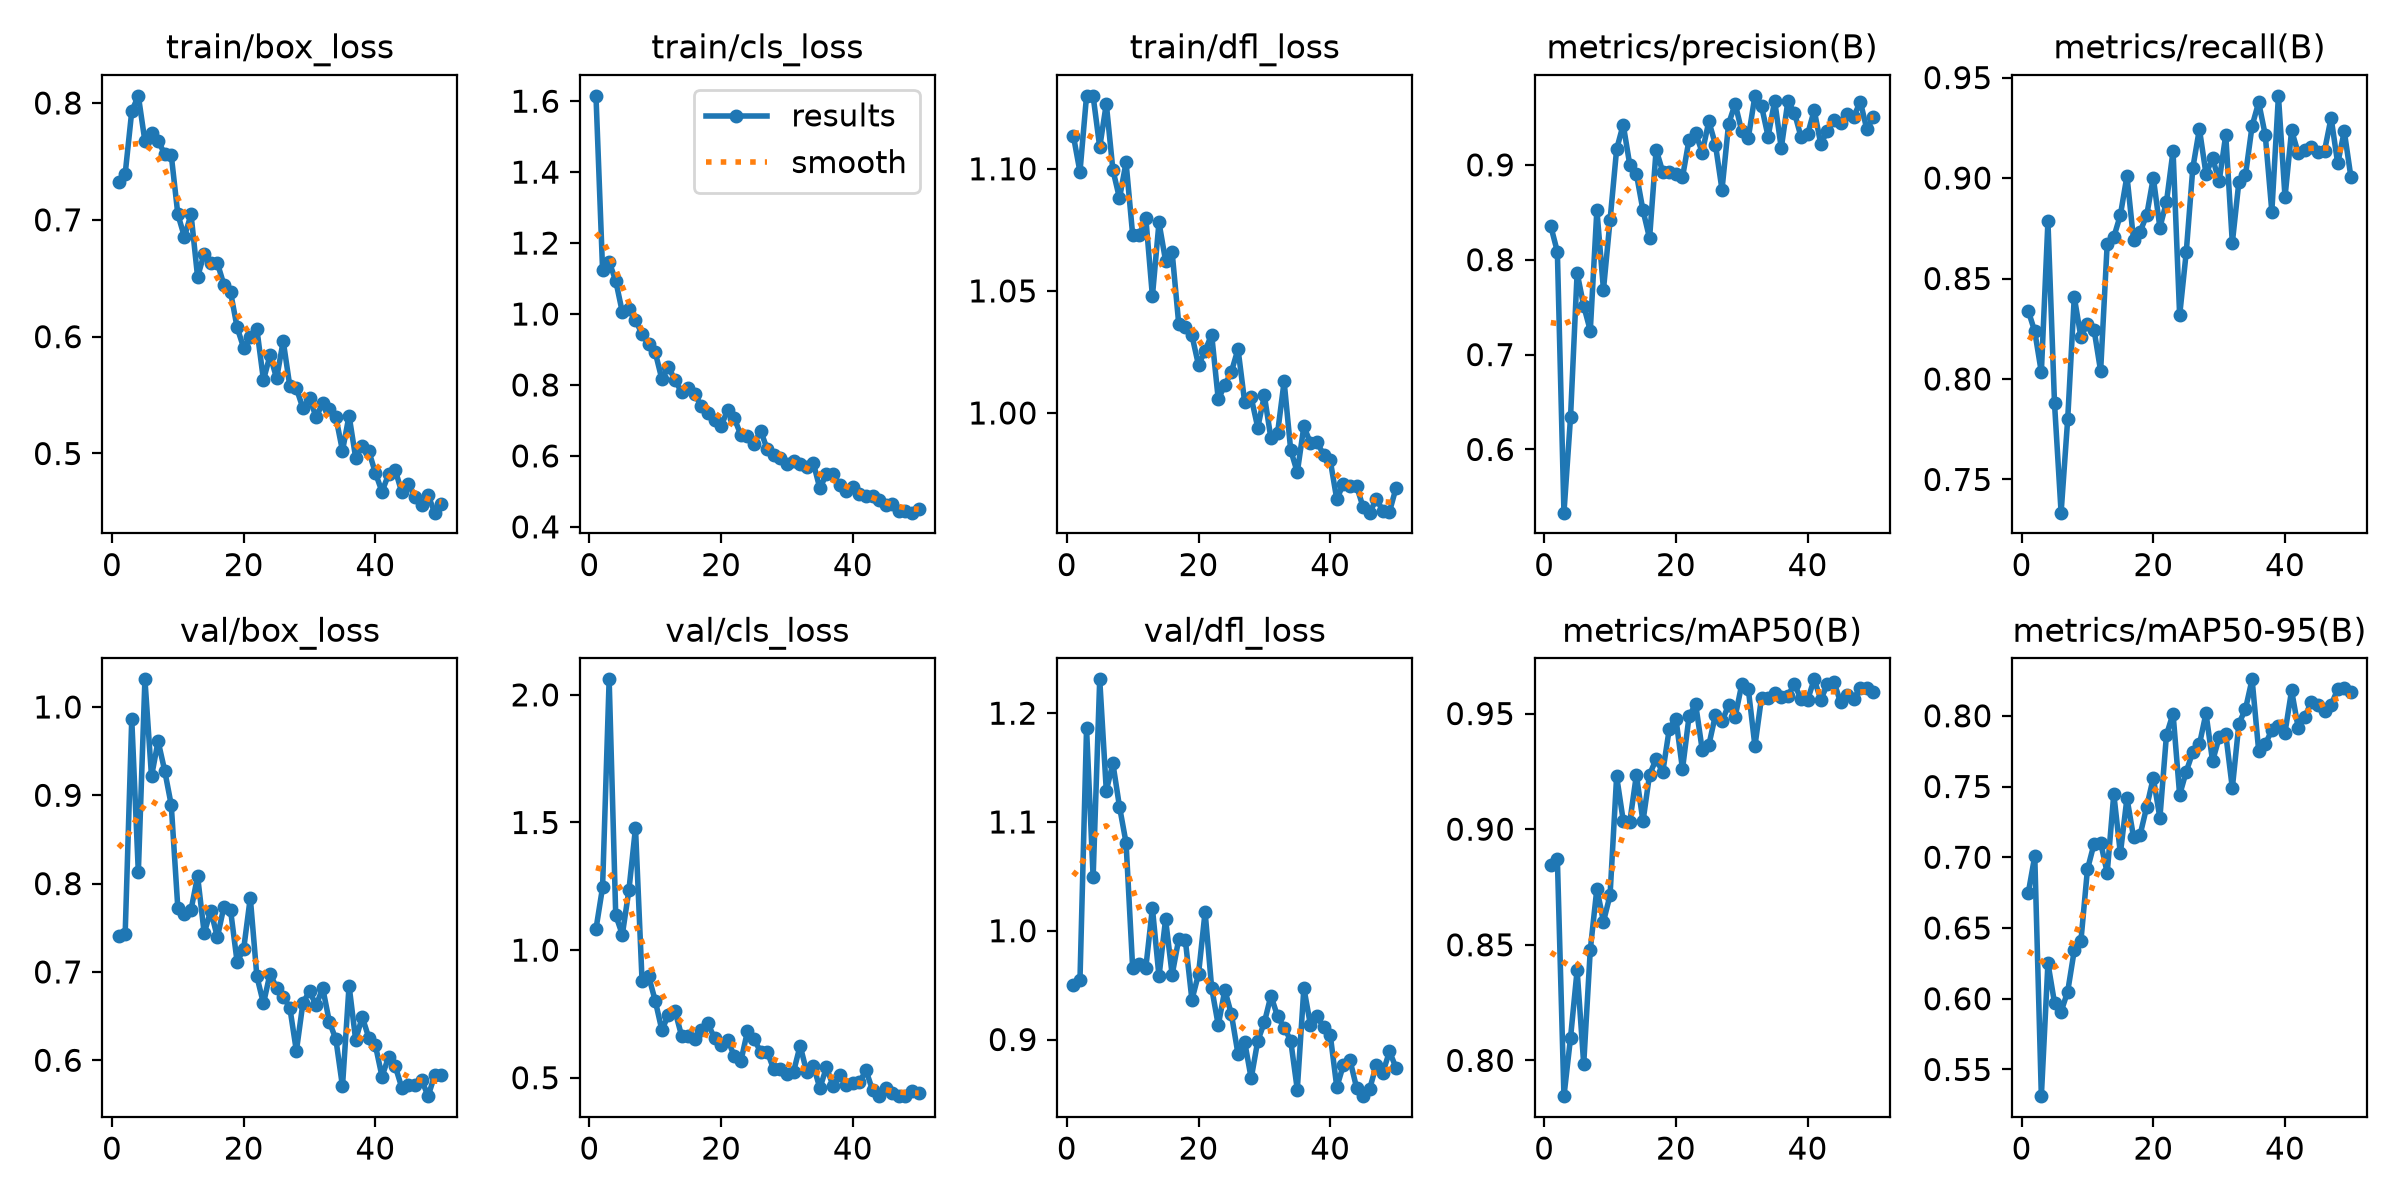

Source data for this figure (header and first rows):
epoch, time, train/box_loss, train/cls_loss, train/dfl_loss, metrics/precision(B), metrics/recall(B), metrics/mAP50(B), metrics/mAP50-95(B), val/box_loss, val/cls_loss, val/dfl_loss, lr/pg0, lr/pg1, lr/pg2
1, 115.8, 0.7324, 1.615, 1.114, 0.8355, 0.8341, 0.8847, 0.6744, 0.7405, 1.083, 0.9497, 0.0003652, 0.0003652, 0.0003652
2, 234.7, 0.7392, 1.125, 1.099, 0.8084, 0.8236, 0.8872, 0.7008, 0.7429, 1.246, 0.9545, 0.0007234, 0.0007234, 0.0007234
3, 352.4, 0.793, 1.147, 1.13, 0.5333, 0.8033, 0.7845, 0.5311, 0.9864, 2.061, 1.186, 0.001069, 0.001069, 0.001069
4, 466.8, 0.8061, 1.094, 1.13, 0.6341, 0.8784, 0.8098, 0.6251, 0.8127, 1.137, 1.049, 0.001056, 0.001056, 0.001056
5, 593.1, 0.7672, 1.005, 1.109, 0.7861, 0.7878, 0.839, 0.5971, 1.031, 1.061, 1.231, 0.001038, 0.001038, 0.001038
6, 710.6, 0.7745, 1.013, 1.127, 0.7514, 0.7335, 0.7984, 0.5909, 0.9214, 1.235, 1.129, 0.001019, 0.001019, 0.001019
7, 822.5, 0.7674, 0.9835, 1.1, 0.7252, 0.78, 0.8478, 0.6051, 0.9613, 1.479, 1.154, 0.001001, 0.001001, 0.001001
8, 947.5, 0.7566, 0.9429, 1.088, 0.8525, 0.8408, 0.8743, 0.6342, 0.928, 0.8773, 1.114, 0.0009827, 0.0009827, 0.0009827
9, 1092, 0.7553, 0.9148, 1.103, 0.7684, 0.8209, 0.8601, 0.6405, 0.8889, 0.8973, 1.081, 0.0009643, 0.0009643, 0.0009643
10, 1206, 0.7047, 0.892, 1.073, 0.8414, 0.8276, 0.8714, 0.6914, 0.7721, 0.8017, 0.9659, 0.000946, 0.000946, 0.000946
11, 1328, 0.6855, 0.8167, 1.073, 0.9165, 0.8246, 0.9228, 0.7095, 0.7658, 0.6871, 0.9695, 0.0009277, 0.0009277, 0.0009277
12, 1444, 0.7047, 0.8503, 1.08, 0.9424, 0.804, 0.9037, 0.7104, 0.7702, 0.7453, 0.966, 0.0009094, 0.0009094, 0.0009094
13, 1556, 0.6511, 0.8144, 1.048, 0.8999, 0.8673, 0.9032, 0.689, 0.8085, 0.7615, 1.021, 0.000891, 0.000891, 0.000891
14, 1668, 0.6712, 0.7791, 1.078, 0.8905, 0.8706, 0.9234, 0.7447, 0.7439, 0.6643, 0.958, 0.0008727, 0.0008727, 0.0008727
15, 1780, 0.663, 0.7903, 1.062, 0.852, 0.8816, 0.9034, 0.7027, 0.7695, 0.6648, 1.01, 0.0008544, 0.0008544, 0.0008544
16, 1891, 0.663, 0.7749, 1.066, 0.8227, 0.901, 0.9236, 0.7418, 0.7393, 0.6533, 0.9596, 0.000836, 0.000836, 0.000836
17, 2003, 0.6443, 0.7399, 1.036, 0.9161, 0.8693, 0.9303, 0.7143, 0.774, 0.6884, 0.9923, 0.0008177, 0.0008177, 0.0008177
18, 2117, 0.6383, 0.7204, 1.035, 0.8927, 0.8733, 0.9246, 0.7159, 0.7702, 0.7129, 0.9914, 0.0007994, 0.0007994, 0.0007994
19, 2231, 0.6079, 0.7011, 1.032, 0.892, 0.8816, 0.9435, 0.7357, 0.7113, 0.6541, 0.9365, 0.000781, 0.000781, 0.000781
20, 2344, 0.5904, 0.6844, 1.02, 0.8904, 0.9002, 0.9478, 0.7561, 0.7262, 0.6283, 0.9601, 0.0007627, 0.0007627, 0.0007627
21, 2457, 0.5996, 0.7292, 1.026, 0.887, 0.8754, 0.926, 0.7278, 0.784, 0.6495, 1.017, 0.0007444, 0.0007444, 0.0007444
22, 2569, 0.6065, 0.706, 1.032, 0.9266, 0.8881, 0.9488, 0.7865, 0.695, 0.5846, 0.9474, 0.000726, 0.000726, 0.000726
23, 2682, 0.5629, 0.6594, 1.006, 0.9332, 0.9135, 0.9541, 0.8015, 0.6643, 0.5646, 0.9132, 0.0007077, 0.0007077, 0.0007077
24, 2796, 0.584, 0.6574, 1.012, 0.913, 0.8316, 0.9342, 0.7441, 0.6981, 0.6816, 0.9455, 0.0006894, 0.0006894, 0.0006894
25, 2908, 0.5644, 0.634, 1.017, 0.9459, 0.863, 0.9363, 0.7605, 0.6817, 0.6501, 0.9231, 0.000671, 0.000671, 0.000671
26, 3020, 0.5962, 0.671, 1.026, 0.9214, 0.905, 0.9494, 0.7744, 0.672, 0.6026, 0.8866, 0.0006527, 0.0006527, 0.0006527
27, 3133, 0.5577, 0.6193, 1.005, 0.8739, 0.9244, 0.9466, 0.7797, 0.6597, 0.6019, 0.8982, 0.0006344, 0.0006344, 0.0006344
28, 3245, 0.5557, 0.602, 1.006, 0.9431, 0.9021, 0.9537, 0.8018, 0.6105, 0.5325, 0.8643, 0.000616, 0.000616, 0.000616
29, 3358, 0.5387, 0.5943, 0.994, 0.9644, 0.9099, 0.9487, 0.7679, 0.6653, 0.5353, 0.8988, 0.0005977, 0.0005977, 0.0005977
30, 3470, 0.5472, 0.5769, 1.007, 0.9354, 0.8984, 0.9626, 0.7847, 0.6779, 0.5157, 0.9157, 0.0005794, 0.0005794, 0.0005794
31, 3582, 0.5311, 0.5855, 0.9896, 0.9286, 0.9215, 0.9605, 0.787, 0.6622, 0.5232, 0.9403, 0.0005611, 0.0005611, 0.0005611
32, 3700, 0.5433, 0.5783, 0.9916, 0.9728, 0.8678, 0.936, 0.7489, 0.6816, 0.6256, 0.9214, 0.0005427, 0.0005427, 0.0005427
33, 3813, 0.5379, 0.568, 1.013, 0.962, 0.8983, 0.9569, 0.7945, 0.6438, 0.5228, 0.911, 0.0005244, 0.0005244, 0.0005244
34, 3926, 0.5309, 0.5803, 0.9848, 0.9298, 0.9015, 0.9567, 0.8048, 0.6236, 0.5476, 0.8991, 0.0005061, 0.0005061, 0.0005061
35, 4038, 0.5023, 0.5082, 0.9757, 0.9674, 0.9259, 0.9588, 0.8257, 0.5703, 0.4592, 0.854, 0.0004877, 0.0004877, 0.0004877
36, 4151, 0.5324, 0.5493, 0.9945, 0.9176, 0.9377, 0.9573, 0.7753, 0.6846, 0.5411, 0.9473, 0.0004694, 0.0004694, 0.0004694
37, 4265, 0.4964, 0.5477, 0.9877, 0.9669, 0.9214, 0.9577, 0.7799, 0.6232, 0.4679, 0.9133, 0.0004511, 0.0004511, 0.0004511
38, 4377, 0.5068, 0.519, 0.9879, 0.9549, 0.8833, 0.9627, 0.7899, 0.6489, 0.5091, 0.9212, 0.0004327, 0.0004327, 0.0004327
39, 4491, 0.5019, 0.5024, 0.9829, 0.9294, 0.9409, 0.9563, 0.7926, 0.6254, 0.473, 0.9111, 0.0004144, 0.0004144, 0.0004144
40, 4604, 0.4834, 0.5134, 0.9807, 0.9322, 0.8905, 0.9559, 0.7882, 0.6169, 0.4798, 0.9046, 0.0003961, 0.0003961, 0.0003961
41, 4716, 0.4673, 0.4913, 0.9646, 0.9575, 0.9237, 0.9648, 0.8179, 0.5816, 0.4824, 0.8561, 0.0003777, 0.0003777, 0.0003777
42, 4829, 0.4822, 0.4858, 0.971, 0.9221, 0.9124, 0.956, 0.7915, 0.6037, 0.5286, 0.8765, 0.0003594, 0.0003594, 0.0003594
43, 4941, 0.4861, 0.4879, 0.9701, 0.9355, 0.9142, 0.9627, 0.799, 0.5935, 0.4511, 0.8811, 0.0003411, 0.0003411, 0.0003411
44, 5054, 0.4668, 0.4749, 0.9701, 0.9476, 0.9155, 0.9637, 0.8101, 0.5692, 0.4298, 0.8558, 0.0003227, 0.0003227, 0.0003227
45, 5166, 0.4743, 0.463, 0.9614, 0.9438, 0.913, 0.9549, 0.8076, 0.572, 0.4601, 0.8479, 0.0003044, 0.0003044, 0.0003044
46, 5279, 0.4632, 0.4633, 0.9592, 0.9537, 0.9136, 0.9581, 0.8031, 0.5721, 0.4389, 0.8547, 0.0002861, 0.0002861, 0.0002861
47, 5391, 0.456, 0.4445, 0.9648, 0.9506, 0.93, 0.9564, 0.8077, 0.5781, 0.429, 0.8766, 0.0002678, 0.0002678, 0.0002678
48, 5503, 0.4644, 0.445, 0.96, 0.9667, 0.9073, 0.9611, 0.8187, 0.5594, 0.4278, 0.8696, 0.0002494, 0.0002494, 0.0002494
49, 5616, 0.4494, 0.44, 0.9595, 0.9373, 0.9233, 0.961, 0.8194, 0.583, 0.4495, 0.889, 0.0002311, 0.0002311, 0.0002311
50, 5729, 0.4567, 0.4513, 0.9693, 0.9506, 0.9006, 0.9595, 0.8165, 0.5833, 0.4395, 0.874, 0.0002128, 0.0002128, 0.0002128
